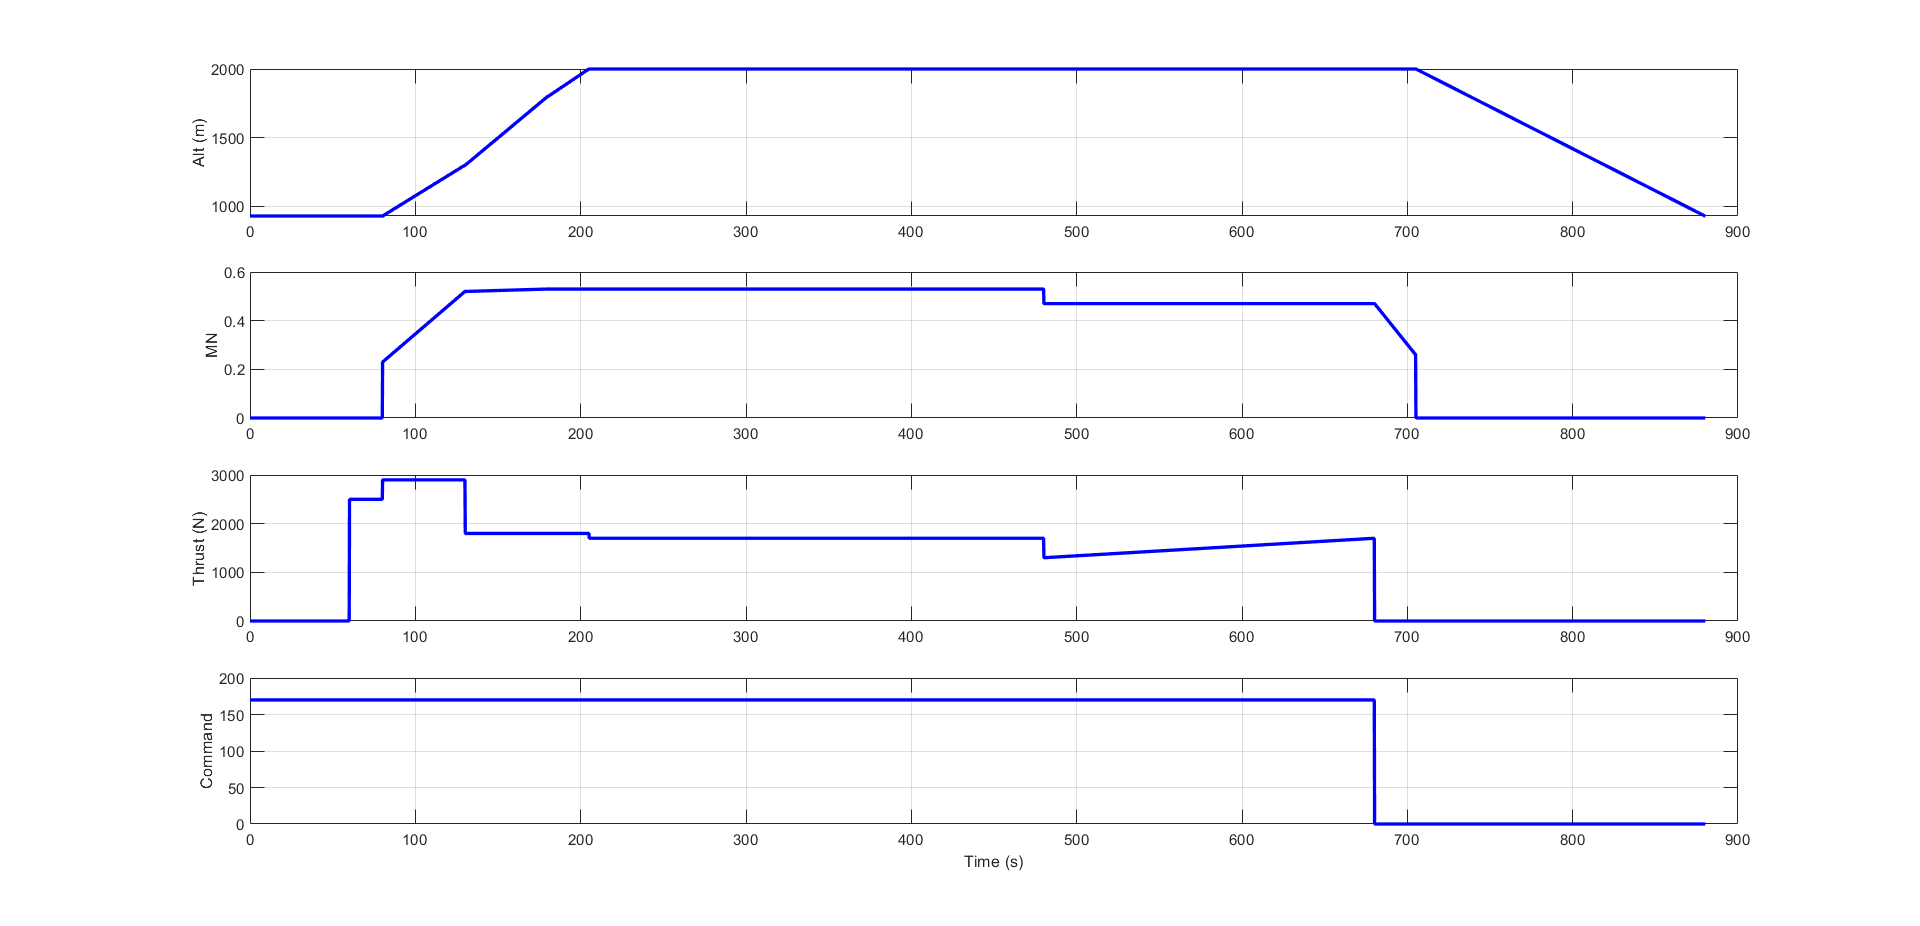

The table this chart was drawn from, first rows:
930; 0; 0; 170; 0; 
930; 0; 0; 170; 60; 
930; 0; 2500; 170; 60.2; 
930; 0; 2500; 170; 80; 
930; 0.23; 2900; 170; 80.2; 
1300; 0.52; 2900; 170; 130; 
1300; 0.52; 1800; 170; 130.2; 
1800; 0.53; 1800; 170; 180; 
1800; 0.53; 1800; 170; 180.2; 
2000; 0.53; 1800; 170; 205; 
2000; 0.53; 1700; 170; 205.2; 
2000; 0.53; 1700; 170; 480; 
2000; 0.47; 1300; 170; 480.2; 
2000; 0.47; 1700; 170; 680; 
2000; 0.47; 0; 0; 680.2; 
2000; 0.26; 0; 0; 705; 
2000; 0; 0; 0; 705.2; 
930; 0; 0; 0; 880; 
930; 0; 0; 0; 880.2; 
